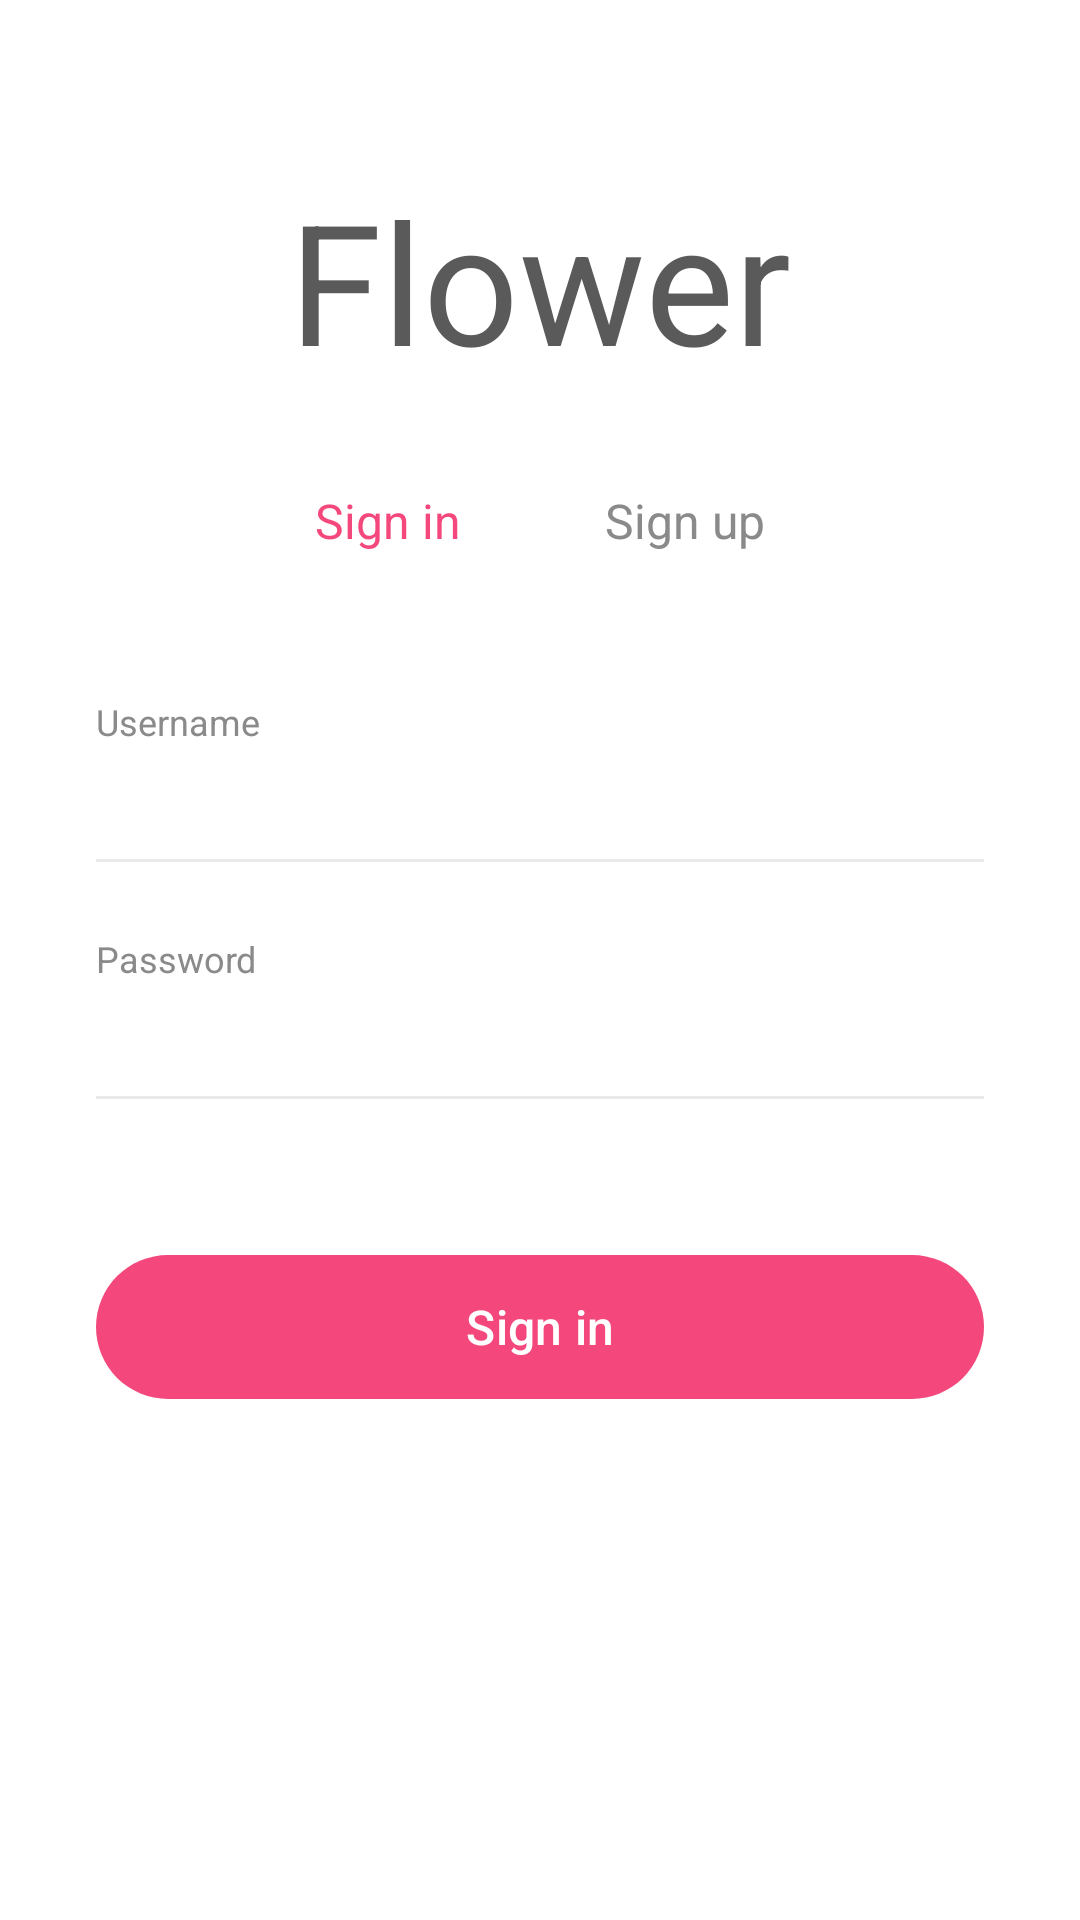

Android layout source for this screen:
<!-- AndroidManifest.xml: application theme Theme.FlowerShopApp -->
<!-- res/layout/activity_login.xml -->
<?xml version="1.0" encoding="utf-8"?>
<androidx.constraintlayout.widget.ConstraintLayout
    xmlns:android="http://schemas.android.com/apk/res/android"
    xmlns:app="http://schemas.android.com/apk/res-auto"
    android:layout_width="match_parent"
    android:layout_height="match_parent"
    android:background="#FFFFFF"
    android:padding="32dp">

    <TextView
        android:id="@+id/tvLogo"
        android:layout_width="wrap_content"
        android:layout_height="wrap_content"
        android:text="@string/app_text_logo"
        android:textSize="56sp"
        android:textColor="#5A5A5A"
        android:layout_marginTop="24dp"
        app:layout_constraintTop_toTopOf="parent"
        app:layout_constraintStart_toStartOf="parent"
        app:layout_constraintEnd_toEndOf="parent"/>

    <TextView
        android:id="@+id/tvSignInTab"
        android:layout_width="wrap_content"
        android:layout_height="wrap_content"
        android:text="@string/sign_in_text"
        android:textColor="@color/pink_primary"
        android:textSize="16sp"
        android:layout_marginTop="32dp"
        android:layout_marginEnd="24dp"
        app:layout_constraintTop_toBottomOf="@id/tvLogo"
        app:layout_constraintEnd_toStartOf="@+id/tvSignUpTab"
        app:layout_constraintHorizontal_chainStyle="packed"
        app:layout_constraintStart_toStartOf="parent" />

    <TextView
        android:id="@+id/tvSignUpTab"
        android:layout_width="wrap_content"
        android:layout_height="wrap_content"
        android:text="@string/sign_up_text"
        android:textColor="@color/gray_text"
        android:textSize="16sp"
        android:layout_marginStart="24dp"
        app:layout_constraintTop_toTopOf="@id/tvSignInTab"
        app:layout_constraintStart_toEndOf="@id/tvSignInTab"
        app:layout_constraintEnd_toEndOf="parent" />

    <TextView
        android:id="@+id/tvUsernameLabel"
        android:layout_width="wrap_content"
        android:layout_height="wrap_content"
        android:text="@string/username_text"
        android:textColor="@color/gray_text"
        android:textSize="12sp"
        android:layout_marginTop="48dp"
        android:labelFor="@+id/edtUsername"
        app:layout_constraintTop_toBottomOf="@id/tvSignInTab"
        app:layout_constraintStart_toStartOf="parent"/>

    <EditText
        android:id="@+id/edtUsername"
        android:layout_width="0dp"
        android:layout_height="wrap_content"
        android:background="@null"
        android:paddingVertical="8dp"
        android:textColor="#000000"
        android:textSize="16sp"
        android:textStyle="bold"
        android:autofillHints="Username"
        android:inputType="text"
        app:layout_constraintTop_toBottomOf="@id/tvUsernameLabel"
        app:layout_constraintStart_toStartOf="parent"
        app:layout_constraintEnd_toEndOf="parent"/>

    <View
        android:id="@+id/lineEmail"
        android:layout_width="0dp"
        android:layout_height="1dp"
        android:background="@color/gray_line"
        app:layout_constraintTop_toBottomOf="@id/edtUsername"
        app:layout_constraintStart_toStartOf="parent"
        app:layout_constraintEnd_toEndOf="parent"/>

    <TextView
        android:id="@+id/tvPasswordLabel"
        android:layout_width="wrap_content"
        android:layout_height="wrap_content"
        android:text="@string/password_text"
        android:textColor="@color/gray_text"
        android:textSize="12sp"
        android:layout_marginTop="24dp"
        android:labelFor="@+id/edtPassword"
        app:layout_constraintTop_toBottomOf="@id/lineEmail"
        app:layout_constraintStart_toStartOf="parent"/>

    <EditText
        android:id="@+id/edtPassword"
        android:layout_width="0dp"
        android:layout_height="wrap_content"
        android:background="@null"
        android:paddingVertical="8dp"
        android:textColor="#000000"
        android:textSize="16sp"
        android:inputType="textPassword"
        android:textStyle="bold"
        android:autofillHints="Password"
        app:layout_constraintTop_toBottomOf="@id/tvPasswordLabel"
        app:layout_constraintStart_toStartOf="parent"
        app:layout_constraintEnd_toEndOf="parent"/>

    <View
        android:id="@+id/linePassword"
        android:layout_width="0dp"
        android:layout_height="1dp"
        android:background="@color/gray_line"
        app:layout_constraintTop_toBottomOf="@id/edtPassword"
        app:layout_constraintStart_toStartOf="parent"
        app:layout_constraintEnd_toEndOf="parent"/>

    <TextView
        android:id="@+id/tvErrorMessage"
        android:layout_width="0dp"
        android:layout_height="wrap_content"
        android:textColor="#D32F2F" android:textSize="14sp"
        android:gravity="center"
        android:visibility="gone"
        android:layout_marginTop="16dp"
        app:layout_constraintTop_toBottomOf="@id/linePassword"
        app:layout_constraintStart_toStartOf="parent"
        app:layout_constraintEnd_toEndOf="parent" />

    <com.google.android.material.button.MaterialButton
        android:id="@+id/btnLogin"
        android:layout_width="0dp"
        android:layout_height="56dp"
        android:text="@string/sign_in_text"
        android:textAllCaps="false"
        android:textSize="16sp"
        app:cornerRadius="28dp"
        app:backgroundTint="@color/pink_primary"
        android:layout_marginTop="48dp"
        app:layout_constraintTop_toBottomOf="@id/tvErrorMessage"
        app:layout_constraintStart_toStartOf="parent"
        app:layout_constraintEnd_toEndOf="parent"/>

</androidx.constraintlayout.widget.ConstraintLayout>
<!-- resources referenced by this layout -->
<resources>
  <color name="gray_line">#EAEAEA</color>
  <color name="gray_text">#8A8A8A</color>
  <color name="pink_primary">#F4487D</color>
  <string name="app_text_logo">Flower</string>
  <string name="password_text">Password</string>
  <string name="sign_in_text">Sign in</string>
  <string name="sign_up_text">Sign up</string>
  <string name="username_text">Username</string>
  <style name="Theme.FlowerShopApp" parent="Base.Theme.FlowerShopApp" />
  <style name="Base.Theme.FlowerShopApp" parent="Theme.Material3.DayNight.NoActionBar">
          
          
      </style>
</resources>
